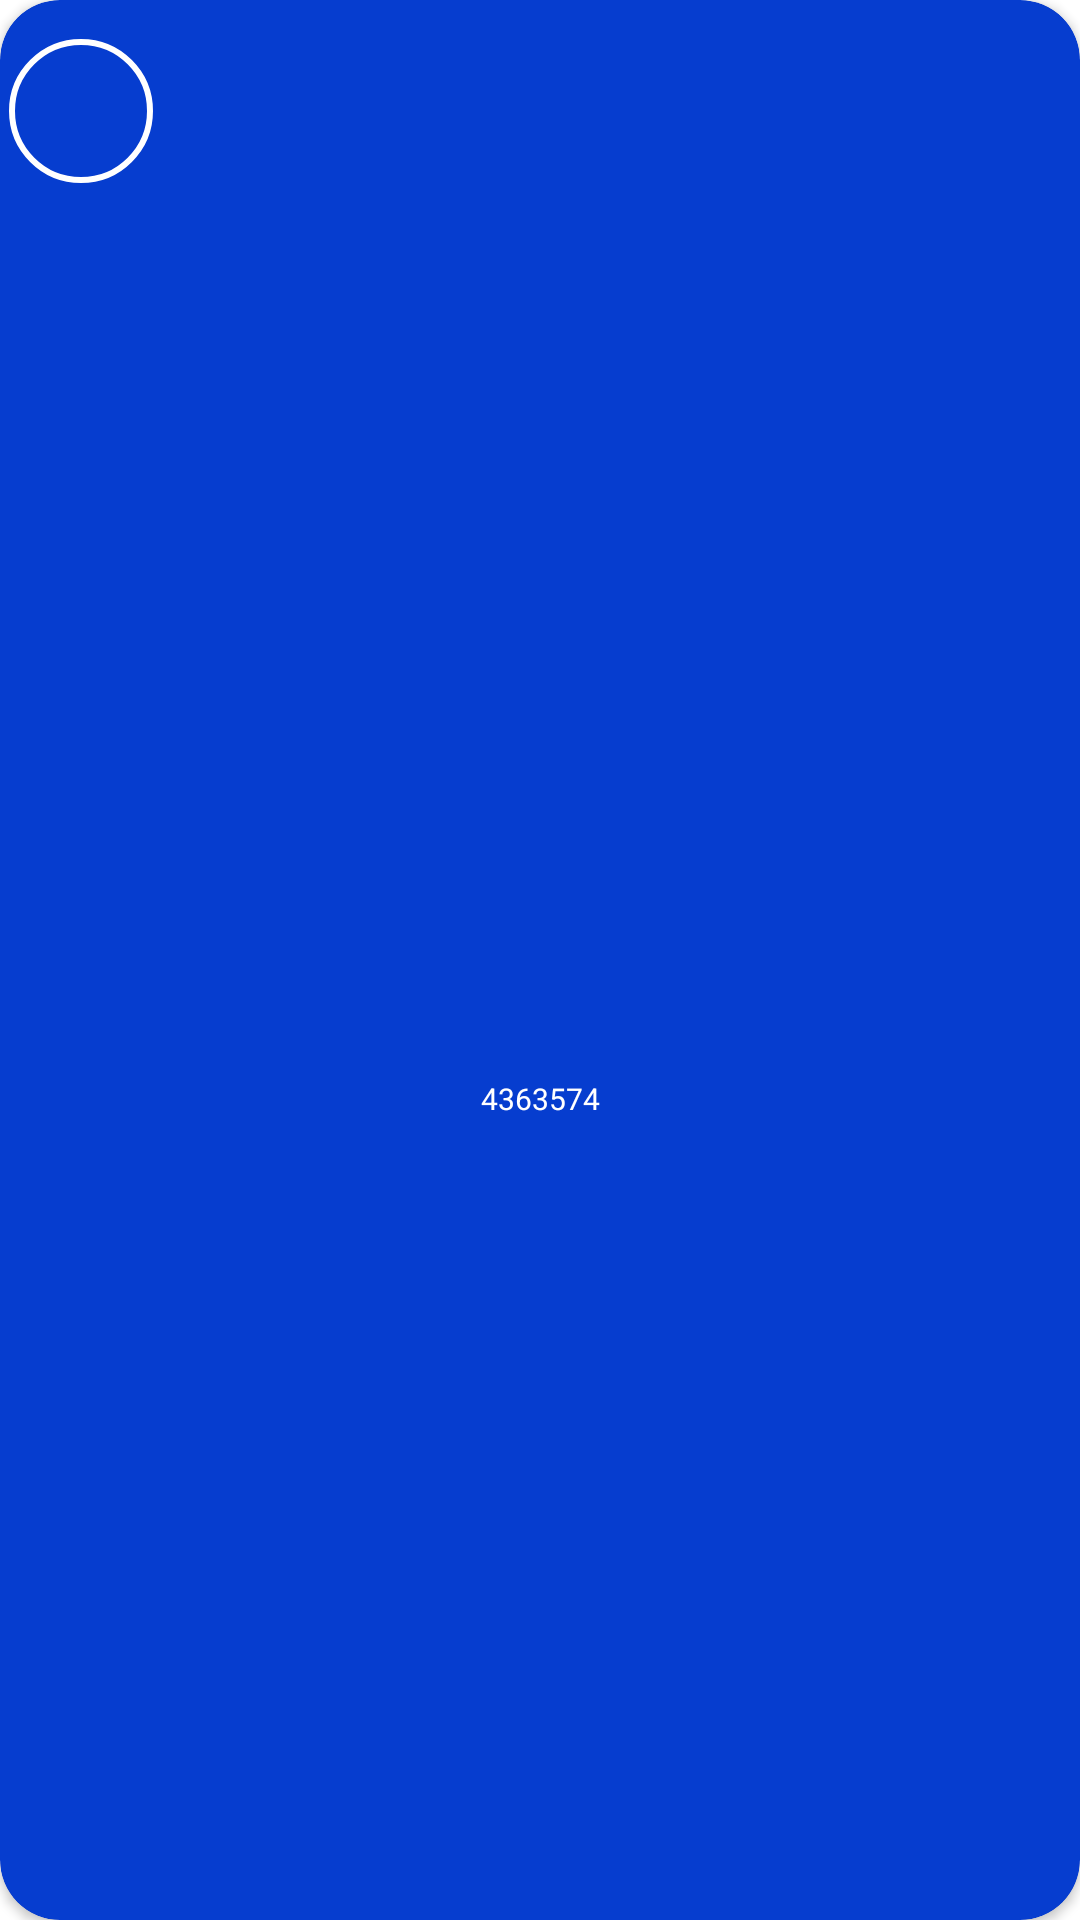

Layout XML and referenced resources for this Android screen:
<!-- AndroidManifest.xml: application theme Theme.CurrencyConverter -->
<!-- res/layout/recyclerview_row_layout.xml -->
<?xml version="1.0" encoding="utf-8"?>
<androidx.cardview.widget.CardView
    xmlns:android="http://schemas.android.com/apk/res/android"
    xmlns:app="http://schemas.android.com/apk/res-auto"
    android:layout_width="match_parent"
    android:layout_height="wrap_content"
    app:cardCornerRadius="20dp"
    app:cardBackgroundColor="?attr/colorPrimary"
    android:layout_margin="5dp"
    >
    <LinearLayout   android:layout_width="match_parent"
        android:layout_height="match_parent" android:orientation="vertical"
        android:padding="2dp">
    <LinearLayout   android:layout_width="match_parent"
        android:layout_height="wrap_content"
        android:orientation="horizontal"
        android:layout_marginTop="10dp"
        >
        <com.google.android.material.imageview.ShapeableImageView
            android:id="@+id/recycler_flag_id"
            android:layout_width="50dp"
            android:layout_height="50dp"
            android:layout_gravity="center_vertical"
            app:strokeColor="@color/white"
            app:strokeWidth="2dp"
            android:padding="2dp"

            app:shapeAppearanceOverlay="@style/circularimageviewshape"
            />
        <TextView
            android:id="@+id/to_currency"
            android:layout_width="0dp"
            android:layout_height="wrap_content"
            android:layout_gravity="center"
            android:layout_marginStart="2dp"
            android:layout_weight="1"
            android:textStyle="bold"
            android:textColor="@color/red"
            android:textAlignment="center"
            android:layout_marginLeft="2dp" />

    </LinearLayout>
        <TextView
            android:id="@+id/price"
            android:layout_width="match_parent"
            android:layout_height="wrap_content"
            android:layout_gravity="center"
            android:textSize="24sp"
            android:ellipsize="end"
            android:maxLines="1"
            android:layout_weight="1"
            android:textAlignment="center"

            />
        <TextView
            android:id="@+id/date"
            android:layout_width="match_parent"
            android:layout_height="wrap_content"
            android:ellipsize="end"
            android:maxLines="1"

            android:layout_weight="1"
            android:textSize="10sp"
            android:text="4363574"
            android:textAlignment="center"
            android:gravity="center_horizontal" />
    </LinearLayout>
</androidx.cardview.widget.CardView>
<!-- resources referenced by this layout -->
<resources>
  <color name="red">#F44336</color>
  <color name="white">#FFFFFFFF</color>
  <style name="circularimageviewshape" parent="ShapeAppearance.MaterialComponents.SmallComponent">
           <item name="cornerFamily">rounded</item>
           <item name="cornerSize">50%</item>
      </style>
  <style name="Theme.CurrencyConverter" parent="Theme.MaterialComponents.DayNight.NoActionBar">
          
          <item name="colorPrimary">@color/blue01</item>
          <item name="colorPrimaryVariant">@color/black100</item>
          <item name="colorOnPrimary">@color/white</item>
          
          <item name="colorSecondary">@color/orange</item>
          <item name="colorSecondaryVariant">@color/teal_700</item>
          <item name="colorOnSecondary">@color/black</item>
          
          <item name="android:statusBarColor" tools:targetApi="l">?attr/colorPrimaryVariant</item>
          
          <item name="android:textColor"> @color/white</item>
          <item name="colorBackgroundFloating">@color/black100</item>
  
  
      </style>
  <color name="blue01">#063DCF</color>
  <color name="black100">#484645</color>
  <color name="orange">#FFA384</color>
  <color name="teal_700">#FF018786</color>
  <color name="black">#FF000000</color>
</resources>
